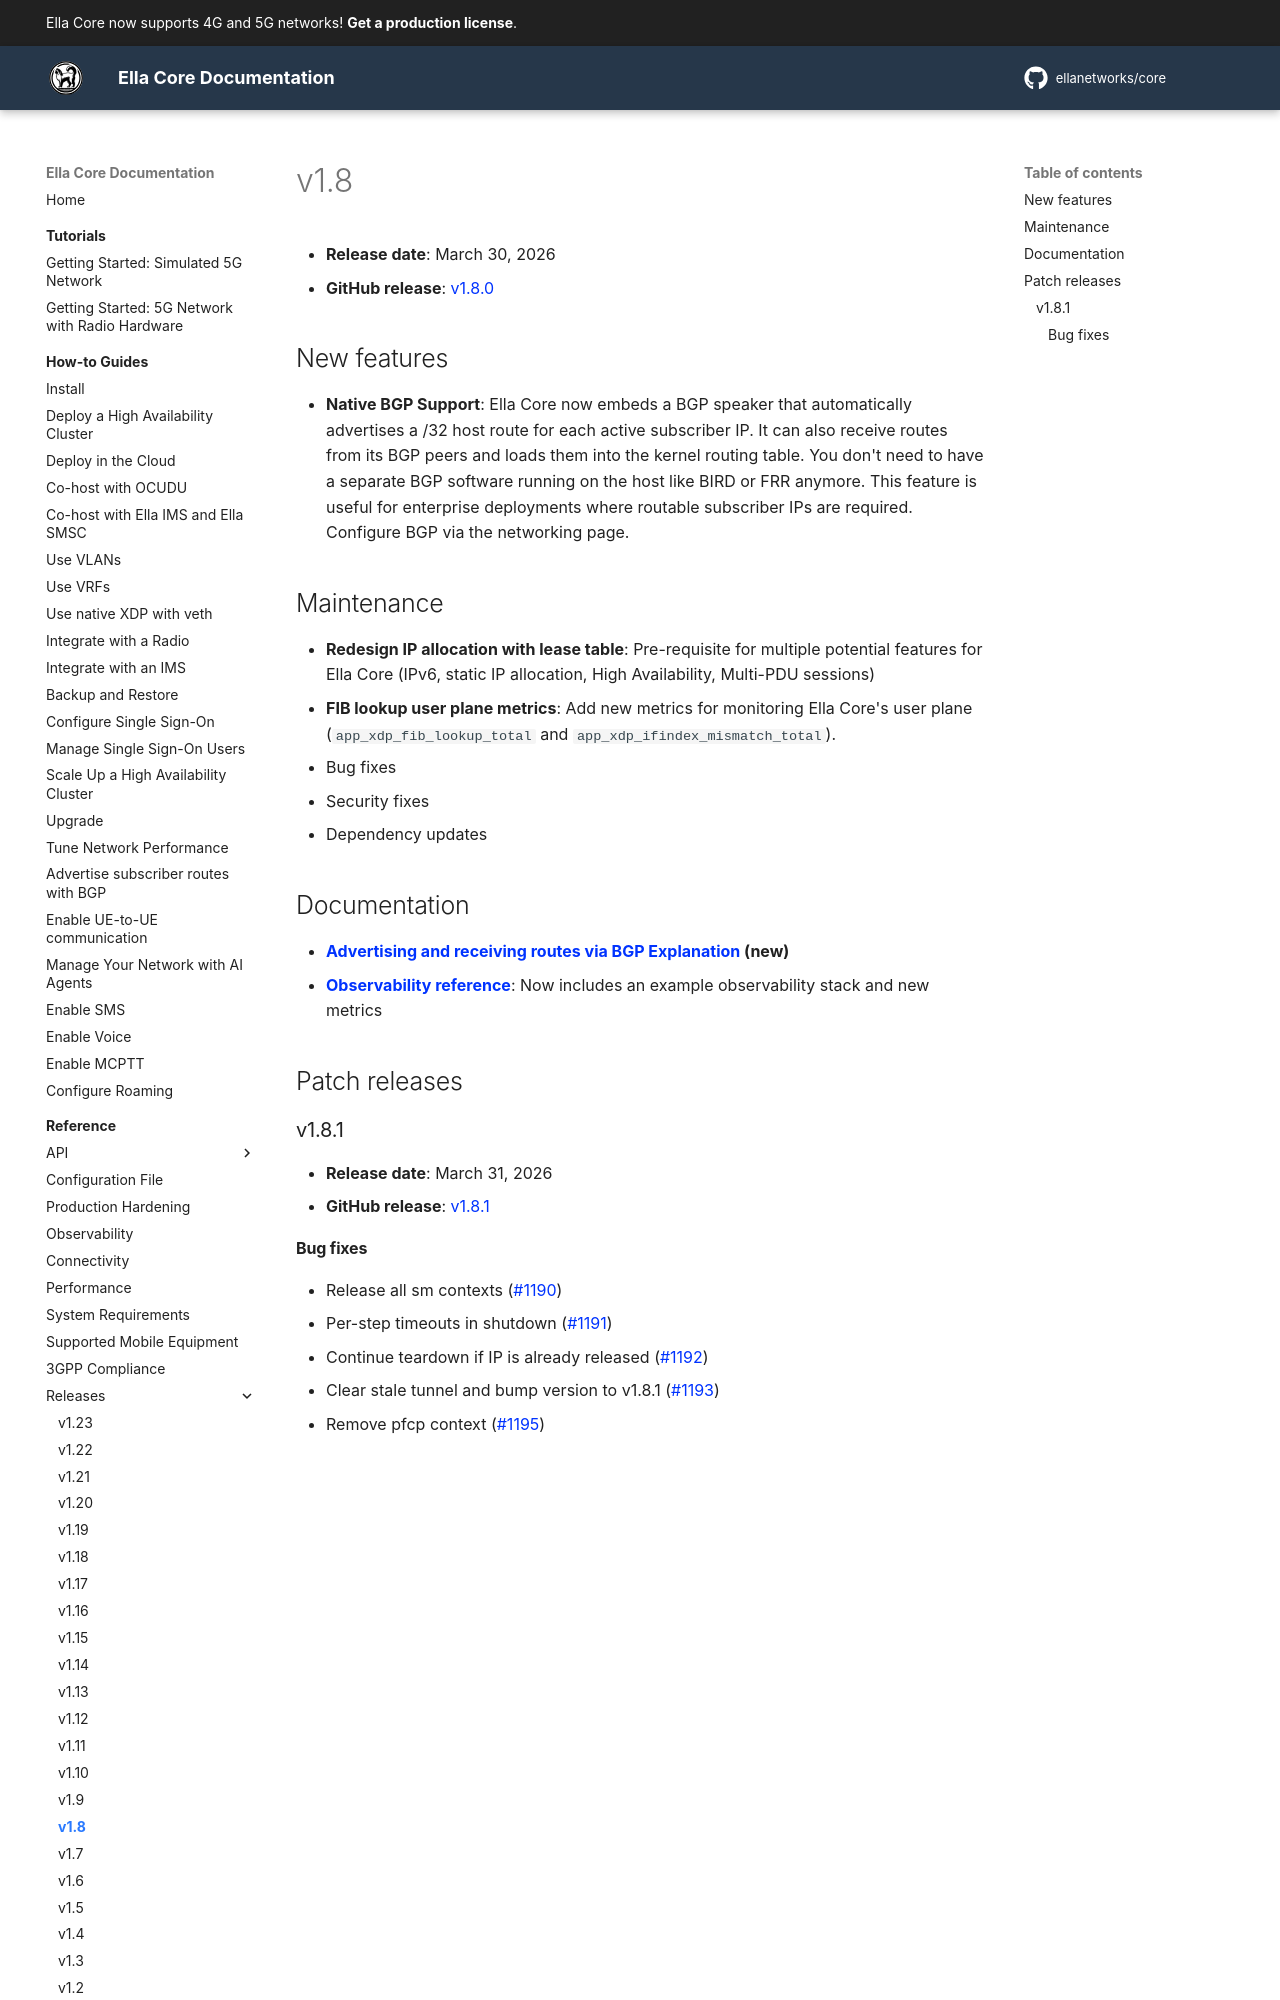

repository: ellanetworks/core · page: reference/releases/v1.8/index.html · generator: mkdocs

---
description: Release notes for Ella Core v1.8.
---

# v1.8

- **Release date**: March 30, 2026
- **GitHub release**: [v1.8.0](https://github.com/ellanetworks/core/releases/tag/v1.8.0)

## New features

- **Native BGP Support**: Ella Core now embeds a BGP speaker that automatically advertises a /32 host route for each active subscriber IP. It can also receive routes from its BGP peers and loads them into the kernel routing table. You don't need to have a separate BGP software running on the host like BIRD or FRR anymore. This feature is useful for enterprise deployments where routable subscriber IPs are required. Configure BGP via the networking page.

## Maintenance

- **Redesign IP allocation with lease table**: Pre-requisite for multiple potential features for Ella Core (IPv6, static IP allocation, High Availability, Multi-PDU sessions)
- **FIB lookup user plane metrics**: Add new metrics for monitoring Ella Core's user plane (`app_xdp_fib_lookup_total` and `app_xdp_ifindex_mismatch_total`).
- Bug fixes
- Security fixes
- Dependency updates

## Documentation

- **[Advertising and receiving routes via BGP Explanation](../../explanation/bgp.md)  (new)**
- **[Observability reference](../../reference/observability.md)**: Now includes an example observability stack and new metrics

## Patch releases
